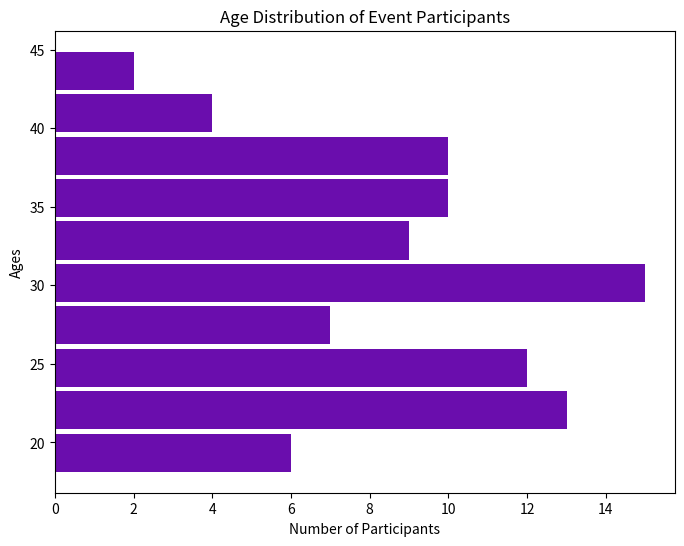

Generate this figure with matplotlib:

import matplotlib.pyplot as plt

# Data: ages of participants at an event
ages = [23, 26, 29, 22, 21, 35, 37, 30, 20, 25, 28, 29, 36, 38, 27, 31, 34, 22, 21, 24, 23, 18, 19, 32, 33, 39, 
        24, 36, 31, 25, 23, 27, 33, 35, 30, 22, 25, 28, 30, 31, 35, 36, 39, 40, 19, 20, 21, 25, 26, 27, 29, 30, 
        32, 34, 36, 37, 38, 40, 21, 22, 23, 25, 25, 28, 29, 30, 31, 33, 35, 37, 39, 20, 22, 24, 26, 27, 29, 30, 
        32, 33, 35, 36, 38, 39, 41, 42, 43, 45]

# Set the size of the figure
plt.figure(figsize=(8, 6))

# Create histogram with specified bins, orientation, color, and width of the bars
plt.hist(ages, bins=10, orientation='horizontal', color='#6A0DAD', rwidth=0.9)  # Purple color

# Set the title and labels
plt.title('Age Distribution of Event Participants')
plt.xlabel('Number of Participants')
plt.ylabel('Ages')

# Show the plot
plt.show()
